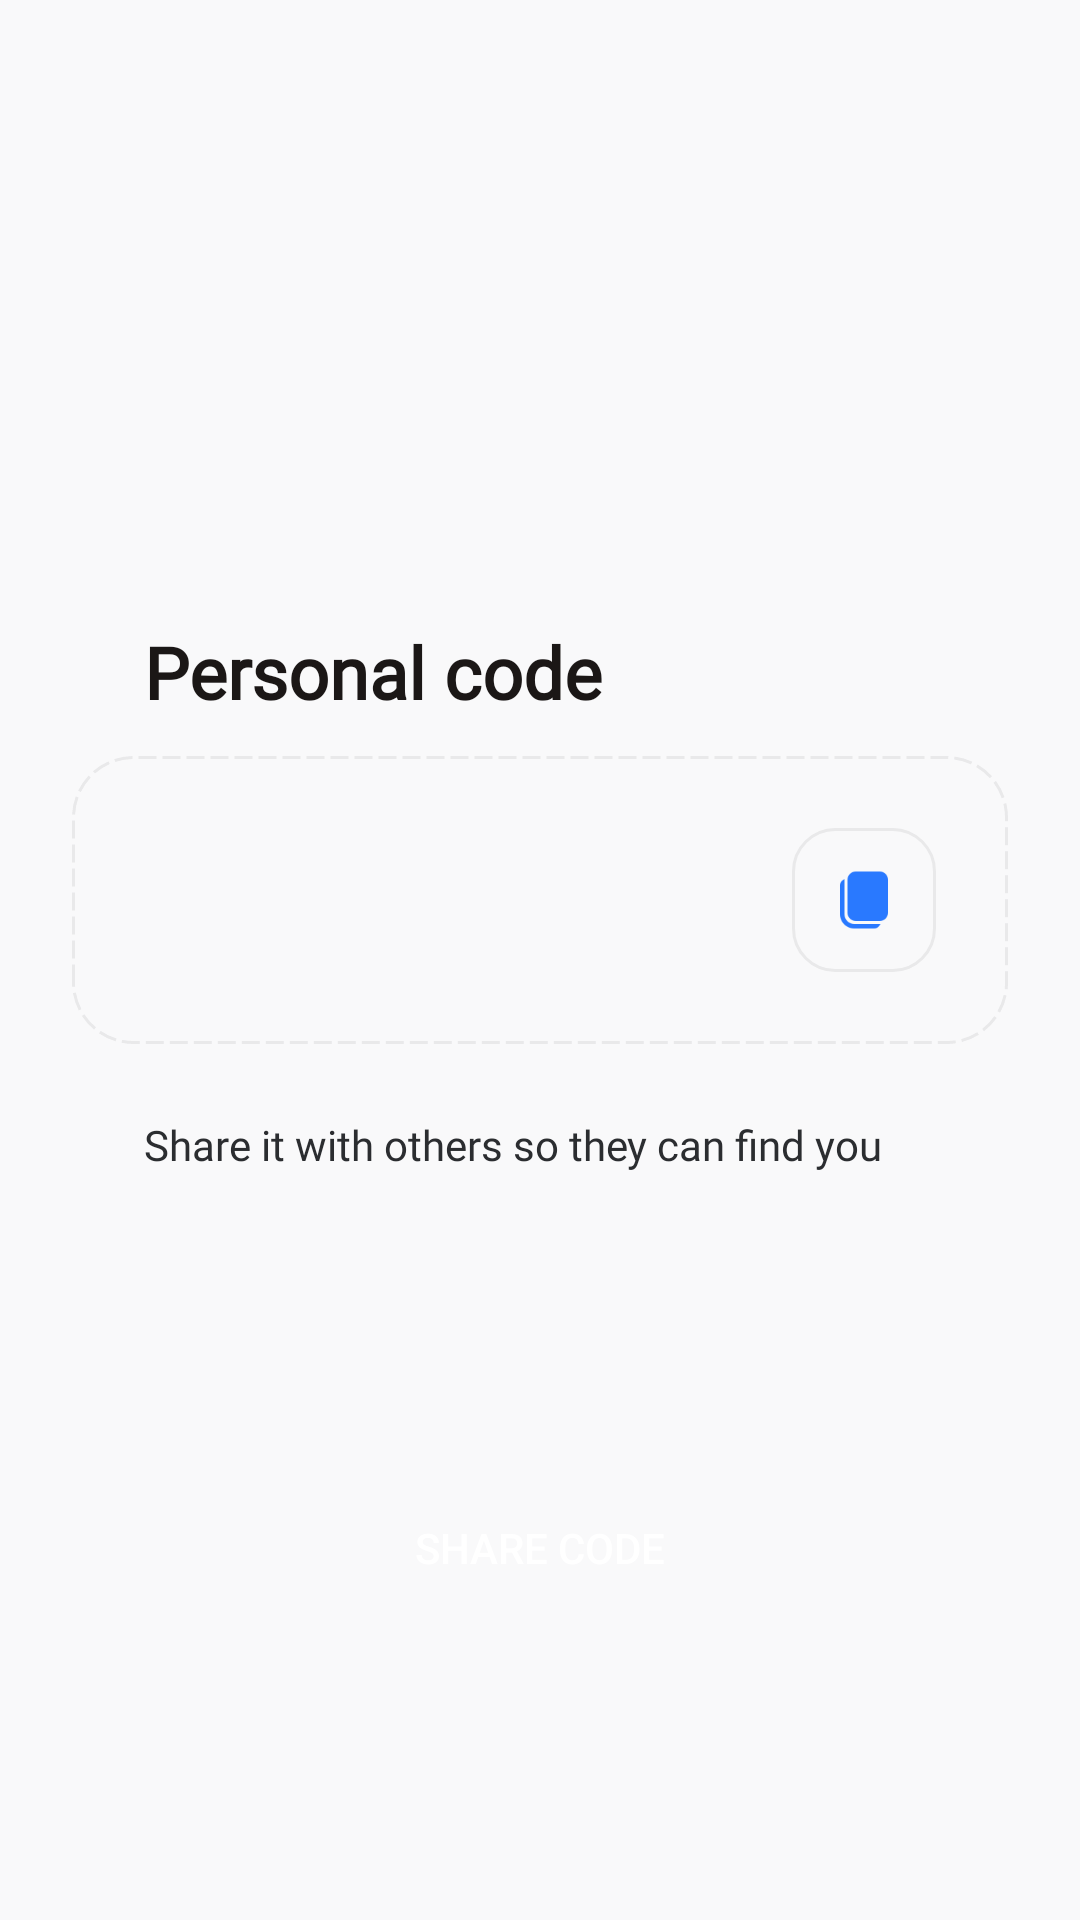

Android layout source for this screen:
<!-- AndroidManifest.xml: application theme Theme.MaterialComponents.NoActionBar -->
<!-- res/layout/fragment_account_screen.xml -->
<?xml version="1.0" encoding="utf-8"?>
<androidx.constraintlayout.widget.ConstraintLayout xmlns:android="http://schemas.android.com/apk/res/android"
    xmlns:app="http://schemas.android.com/apk/res-auto"
    android:id="@+id/constraintLayout"
    android:layout_width="match_parent"
    android:layout_height="match_parent"
    android:background="@color/grey_f9"
    android:fitsSystemWindows="true">

    <ImageView
        android:id="@+id/imageUserpic"
        android:layout_width="@dimen/size_userpic_small"
        android:layout_height="@dimen/size_userpic_small"
        android:layout_marginStart="@dimen/margin_horizontal"
        android:layout_marginTop="@dimen/margin_vertical"
        app:layout_constraintStart_toStartOf="parent"
        app:layout_constraintTop_toTopOf="parent" />

    <TextView
        android:id="@+id/textAccountNameGreeting"
        android:layout_width="0dp"
        android:layout_height="wrap_content"
        android:layout_marginStart="@dimen/margin_horizontal_small"
        android:fontFamily="@font/podkova"
        android:textAlignment="viewStart"
        android:textColor="@color/black"
        android:textSize="@dimen/text_size_large"
        android:textStyle="bold"
        app:layout_constraintBottom_toBottomOf="@+id/imageUserpic"
        app:layout_constraintStart_toEndOf="@+id/imageUserpic"
        app:layout_constraintTop_toTopOf="@+id/imageUserpic" />

    <androidx.constraintlayout.widget.ConstraintLayout
        android:id="@+id/layoutPersonalCode"
        android:layout_width="0dp"
        android:layout_height="wrap_content"
        android:layout_marginStart="@dimen/margin_horizontal"
        android:layout_marginEnd="@dimen/margin_horizontal"
        android:layout_marginBottom="@dimen/margin_vertical_xlarge"
        android:background="@drawable/personal_code_background"
        app:layout_constraintBottom_toBottomOf="parent"
        app:layout_constraintEnd_toEndOf="parent"
        app:layout_constraintStart_toStartOf="parent"
        app:layout_constraintTop_toBottomOf="@+id/imageUserpic">

        <ImageButton
            android:id="@+id/imageButtonCopyPersonalCode"
            android:layout_width="@dimen/icon_size"
            android:layout_height="@dimen/icon_size"
            android:layout_marginTop="@dimen/margin_vertical"
            android:layout_marginEnd="@dimen/margin_horizontal"
            android:layout_marginBottom="@dimen/margin_vertical"
            android:adjustViewBounds="false"
            android:background="@drawable/button_border_selector"
            android:clickable="true"
            android:contextClickable="false"
            android:cropToPadding="false"
            android:focusable="true"
            android:padding="@dimen/padding_big"
            android:scaleType="centerInside"
            app:layout_constraintBottom_toBottomOf="parent"
            app:layout_constraintEnd_toEndOf="parent"
            app:layout_constraintTop_toTopOf="parent"
            app:srcCompat="@drawable/image_copy"
            app:tint="@color/blue_a400" />

        <TextView
            android:id="@+id/textPersonalCode"
            android:layout_width="wrap_content"
            android:layout_height="wrap_content"
            android:layout_marginStart="@dimen/margin_horizontal"
            android:fontFamily="@font/podkova"
            android:textAlignment="center"
            android:textColor="@color/black"
            android:textSize="@dimen/text_size_xlarge"
            android:textStyle="bold"
            app:layout_constraintBottom_toBottomOf="parent"
            app:layout_constraintStart_toStartOf="parent"
            app:layout_constraintTop_toTopOf="parent" />
    </androidx.constraintlayout.widget.ConstraintLayout>

    <TextView
        android:id="@+id/textCodeDescription"
        android:layout_width="wrap_content"
        android:layout_height="wrap_content"
        android:layout_marginStart="@dimen/margin_horizontal"
        android:layout_marginBottom="@dimen/margin_vertical_small"
        android:fontFamily="@font/podkova"
        android:text="@string/personal_code"
        android:textAlignment="textStart"
        android:textColor="@color/black"
        android:textSize="@dimen/text_size_large"
        android:textStyle="bold"
        android:visibility="visible"
        app:layout_constraintBottom_toTopOf="@+id/layoutPersonalCode"
        app:layout_constraintStart_toStartOf="@+id/layoutPersonalCode" />

    <TextView
        android:id="@+id/textCodeSubDescription"
        android:layout_width="0dp"
        android:layout_height="wrap_content"
        android:layout_marginTop="@dimen/margin_vertical"
        android:fontFamily="@font/podkova"
        android:text="@string/personal_code_sub_description"
        android:textAlignment="textStart"
        android:textColor="@color/grey_2b"
        android:textSize="@dimen/text_size_regular"
        android:visibility="visible"
        app:layout_constraintEnd_toEndOf="@+id/layoutPersonalCode"
        app:layout_constraintStart_toStartOf="@+id/textCodeDescription"
        app:layout_constraintTop_toBottomOf="@+id/layoutPersonalCode" />

    <androidx.appcompat.widget.AppCompatButton
        android:id="@+id/buttonShareCode"
        android:layout_width="0dp"
        android:layout_height="@dimen/height_button"
        android:layout_marginBottom="@dimen/margin_vertical_xlarge"
        android:background="@drawable/button_primary_selector"
        android:text="@string/share_code"
        android:textSize="@dimen/text_size_regular"
        app:iconGravity="start"
        app:layout_constraintBottom_toBottomOf="parent"
        app:layout_constraintEnd_toEndOf="@+id/layoutPersonalCode"
        app:layout_constraintStart_toStartOf="@+id/layoutPersonalCode" />

</androidx.constraintlayout.widget.ConstraintLayout>
<!-- resources referenced by this layout -->
<resources>
  <color name="black">#1b1716</color>
  <color name="blue_a400">#2979FF</color>
  <color name="grey_2b">#2B2D30</color>
  <color name="grey_f9">#F9F9FA</color>
  <dimen name="height_button">56dp</dimen>
  <dimen name="icon_size">48dp</dimen>
  <dimen name="margin_horizontal">24dp</dimen>
  <dimen name="margin_horizontal_small">12dp</dimen>
  <dimen name="margin_vertical">24dp</dimen>
  <dimen name="margin_vertical_small">12dp</dimen>
  <dimen name="margin_vertical_xlarge">96dp</dimen>
  <dimen name="padding_big">12dp</dimen>
  <dimen name="size_userpic_small">32dp</dimen>
  <dimen name="text_size_large">24sp</dimen>
  <dimen name="text_size_regular">14sp</dimen>
  <dimen name="text_size_xlarge">45sp</dimen>
  <!-- drawable button_border_selector (drawable) -->
  <?xml version="1.0" encoding="utf-8"?>
  <selector xmlns:android="http://schemas.android.com/apk/res/android">
      <item android:state_pressed="false">
          <shape >
              <corners android:radius="@dimen/radius_big"/>
              <stroke
                  android:color="@color/grey_e9"
                  android:width="@dimen/line_weight"/>
          </shape>
      </item>
      <item android:state_pressed="true">
          <shape>
              <corners android:radius="@dimen/radius_big"/>
              <stroke
                  android:color="@color/grey_e9"
                  android:width="@dimen/line_weight"/>
          </shape>
      </item>
  </selector>
  <!-- drawable image_copy: png bitmap (drawable, 893 bytes) -->
  <!-- drawable personal_code_background (drawable) -->
  <?xml version="1.0" encoding="utf-8"?>
  <shape xmlns:android="http://schemas.android.com/apk/res/android">
      <corners android:radius="@dimen/radius_large" />
      <stroke
          android:color="@color/grey_e9"
          android:width="@dimen/line_weight"
          android:dashGap="@dimen/dash_gap"
          android:dashWidth="@dimen/dash_width"/>
  </shape>
  <string name="personal_code">Personal code</string>
  <string name="personal_code_sub_description">Share it with others so they can find you</string>
  <string name="share_code">Share code</string>
  <dimen name="radius_big">14dp</dimen>
  <color name="grey_e9">#e9e9eA</color>
  <dimen name="line_weight">1dp</dimen>
  <dimen name="radius_large">20dp</dimen>
  <dimen name="dash_gap">2dp</dimen>
  <dimen name="dash_width">6dp</dimen>
</resources>
